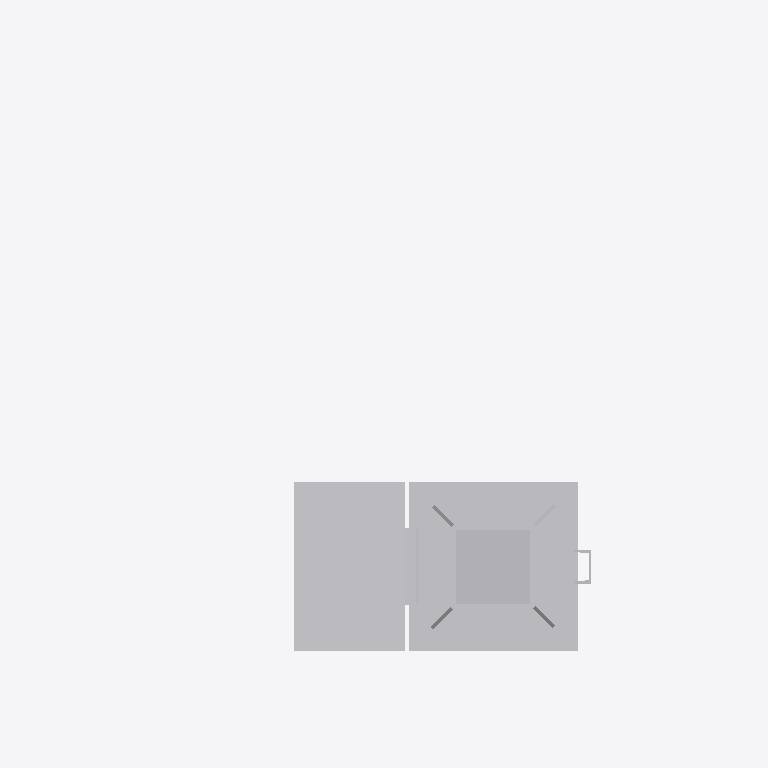
Plan cut of the same IFC building model at storey 'Ebene 1' (level 0.00 m, cut at 1.40 m), seen from above with north up, elements coloured by IFC class: 1 other element (light grey). Cut surfaces are drawn darker.
Extent 2.1 m × 1.6 m × 6.2 m (x, y, z). Storeys (1): Ebene 1 at 0.00 m. Elements (1): 1 IfcBuildingElementProxy.

HEADER;
FILE_DESCRIPTION(('ViewDefinition [CoordinationView_V2.0]'),'2;1');
FILE_NAME('','2022-09-20T11:55:42',(''),(''),'The EXPRESS Data Manager Version 5.02.0100.07 : ','20211019_1515(x64) - Exporter 20.2.60.15 - Defau','');
FILE_SCHEMA(('IFC2X3'));
ENDSEC;
DATA;
#104=IFCPROJECT('3dOVcdb4TBQgo1GjrHYcln',#41,'',$,$,'','',(#96),#91);
#24033=IFCSITE('3dOVcdb4TBQgo1GjrHYclp',#41,'Default',$,$,#24030,$,$,.ELEMENT.,(42,24,53,508911),(-71,-15,-29,-58837),0.0,$,$);
#114=IFCBUILDING('3dOVcdb4TBQgo1GjrHYclm',#41,'',$,$,#32,$,'',.ELEMENT.,$,$,$);
#123=IFCBUILDINGSTOREY('3dOVcdb4TBQgo1GjskTPAE',#41,'Ebene 1',$,'Ebene:Ebene 1',#121,$,'Ebene 1',.ELEMENT.,0.0);
#23996=IFCBUILDINGELEMENTPROXY('20d9rp59P85eeJs5$Wg7hu',#41,'S 8000.5.7-19_M4100-A1000-Zu-VS-R_LOD200-300:S 8000.5.7-19_M4100-A1000-Zu-VS-R_LOD200-300:3345',$,'S 8000.5.7-19_M4100-A1000-Zu-VS-R_LOD200-300:S 8000.5.7-19_M4100-A1000-Zu-VS-R_LOD200-300',#23994,#23989,'3345',$);
ENDSEC;
